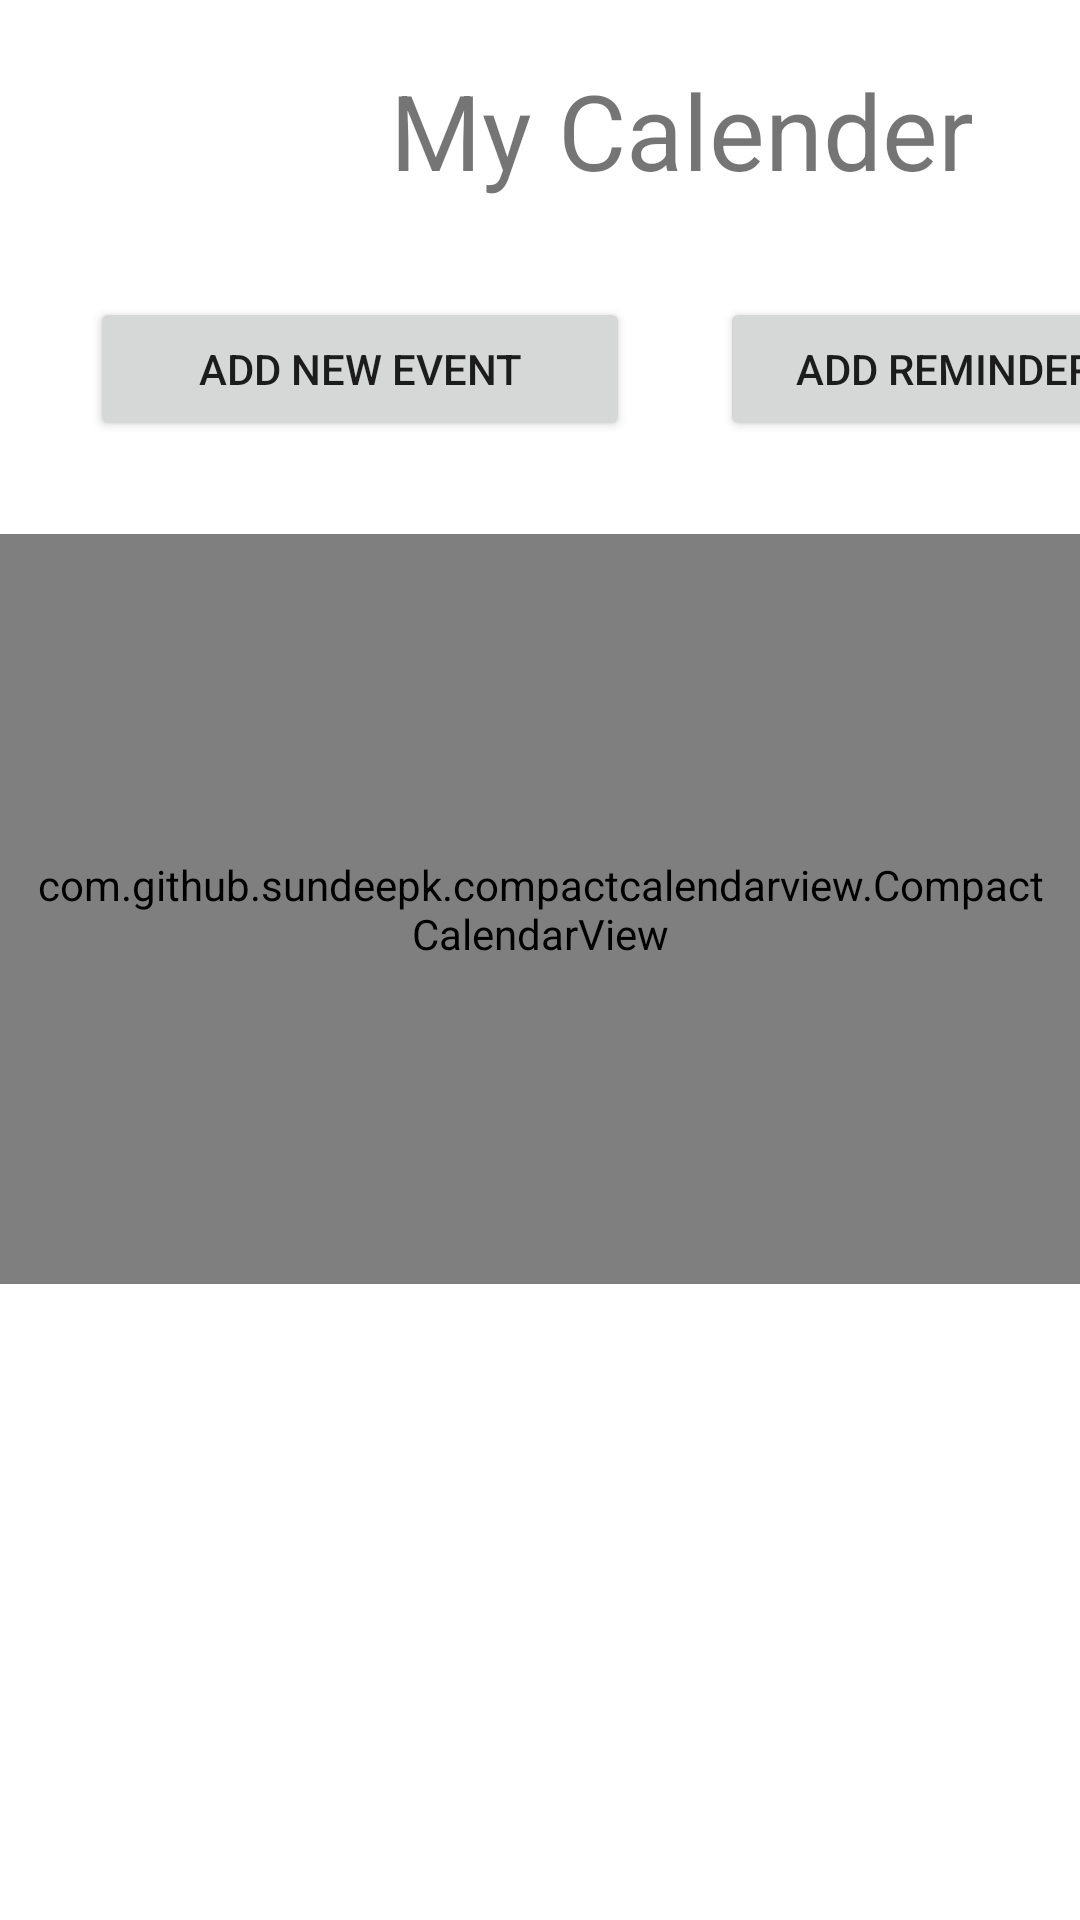

The Android layout XML behind this screen, and the referenced resources:
<!-- AndroidManifest.xml: application theme Theme.DayPlanner -->
<!-- res/layout/activity_calender.xml -->
<?xml version="1.0" encoding="utf-8"?>
<androidx.constraintlayout.widget.ConstraintLayout xmlns:android="http://schemas.android.com/apk/res/android"
    xmlns:app="http://schemas.android.com/apk/res-auto"
    xmlns:tools="http://schemas.android.com/tools"
    android:layout_width="match_parent"
    android:layout_height="match_parent"
    tools:context=".calenderActivity">

    <LinearLayout
        android:layout_width="match_parent"
        android:layout_height="match_parent"
        android:orientation="vertical">

        <TextView
            android:id="@+id/textView"
            android:layout_width="match_parent"
            android:layout_height="69dp"
            android:text="My Calender"
            android:textSize="35dp"
            android:paddingTop="20dp"
            android:paddingLeft="130dp"
            />

        <LinearLayout
            android:layout_width="match_parent"
            android:layout_height="49dp"
            android:layout_marginTop="30dp"
            >

            <Button
                android:id="@+id/AddEvent_btn"
                android:layout_width="180dp"
                android:layout_height="wrap_content"
                android:layout_marginLeft="30dp"
                android:text="Add New Event" />

            <Button
                android:id="@+id/AddReminder_btn"
                android:layout_width="150dp"
                android:layout_height="wrap_content"
                android:layout_marginLeft="30dp"
                android:text="Add Reminder" />
        </LinearLayout>

        <com.github.sundeepk.compactcalendarview.CompactCalendarView
            android:id="@+id/compactcalendar_view"
            android:layout_width="fill_parent"
            android:layout_height="250dp"
            android:layout_marginTop="30dp"
            android:layout_marginBottom="10dp"
            android:paddingLeft="10dp"
            android:paddingRight="10dp"
            app:compactCalendarBackgroundColor="@color/white"
            app:compactCalendarCurrentDayBackgroundColor=" #add8e6"
            app:compactCalendarCurrentSelectedDayBackgroundColor="#E57373"
            app:compactCalendarMultiEventIndicatorColor="@color/black"
            app:compactCalendarTargetHeight="250dp"
            app:compactCalendarTextColor="@color/black"
            app:compactCalendarTextSize="20dp"
            tools:ignore="MissingConstraints" />

        <ScrollView
            android:layout_width="match_parent"
            android:layout_height="281dp">

            <LinearLayout
                android:layout_width="match_parent"
                android:layout_height="wrap_content"
                android:orientation="vertical">

                <ListView
                    android:id="@+id/EventsList"
                    android:layout_width="401dp"
                    android:layout_height="255dp" />
            </LinearLayout>
        </ScrollView>

        
        
        
        
        
        
        

        
        
        
        
        
        
        

        
        
        
        
        
        


    </LinearLayout>

</androidx.constraintlayout.widget.ConstraintLayout>
<!-- resources referenced by this layout -->
<resources>
  <style name="Theme.DayPlanner" parent="Theme.MaterialComponents.DayNight.DarkActionBar">
          
          <item name="colorPrimary">#112d4e</item>
          <item name="colorPrimaryVariant">#112d4e</item>
          
          <item name="colorSecondary">#112d4e</item>
          <item name="colorSecondaryVariant">#112d4e</item>
          
          <item name="android:statusBarColor" tools:targetApi="l">?attr/colorPrimaryVariant</item>
          
      </style>
  <!-- not gathered from this repository: default colours our renderer supplied (Android Studio template values) -->
  <color name="black">#FF000000</color>
  <color name="white">#FFFFFFFF</color>
</resources>
